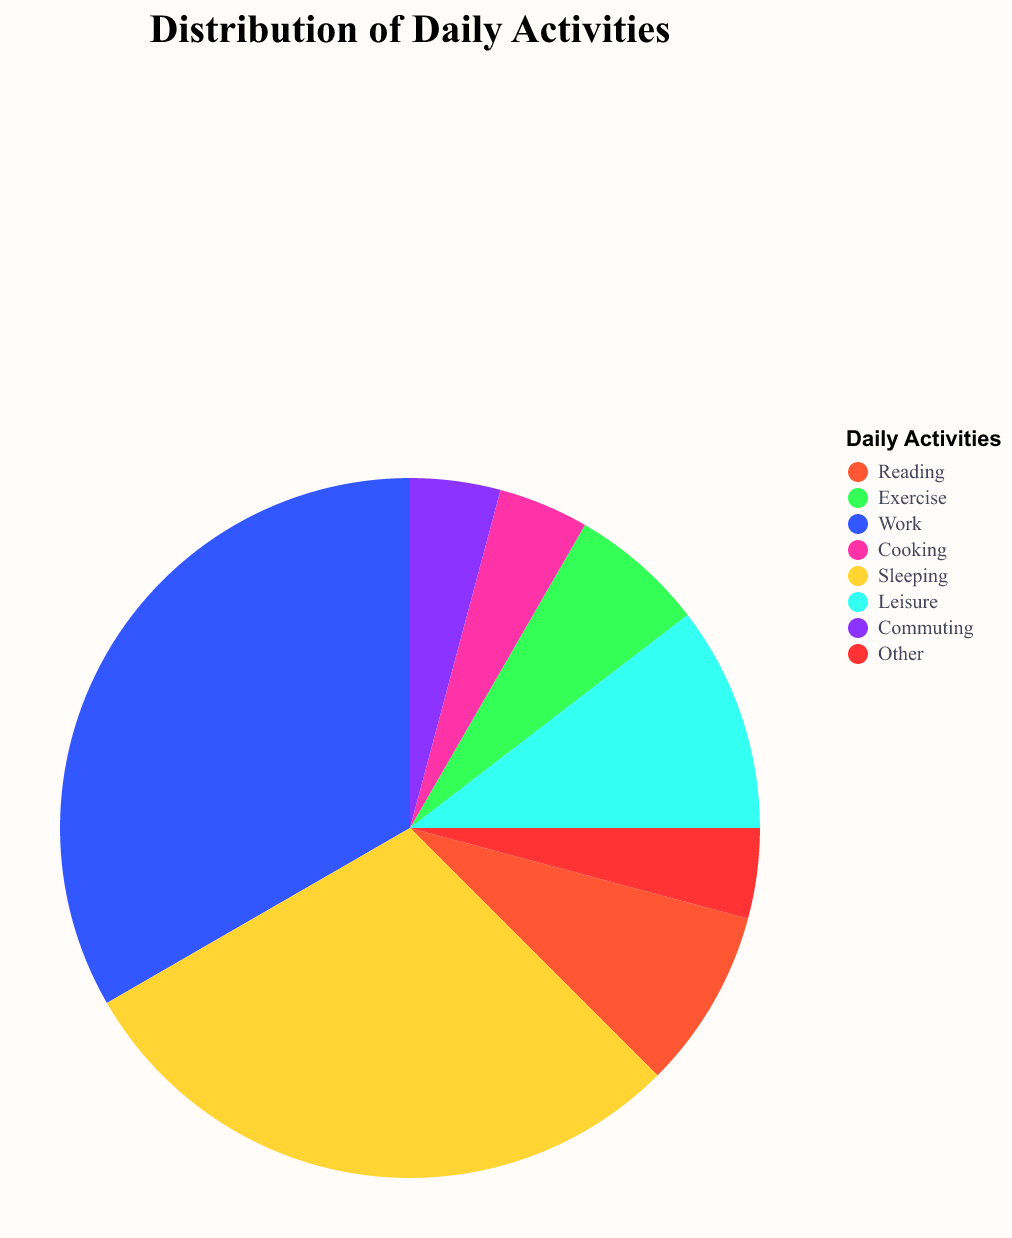

Data behind this chart, as committed beside it:
Activity, Hours
Reading, 2.0
Exercise, 1.5
Work, 8.0
Cooking, 1.0
Sleeping, 7.0
Leisure, 2.5
Commuting, 1.0
Other, 1.0
